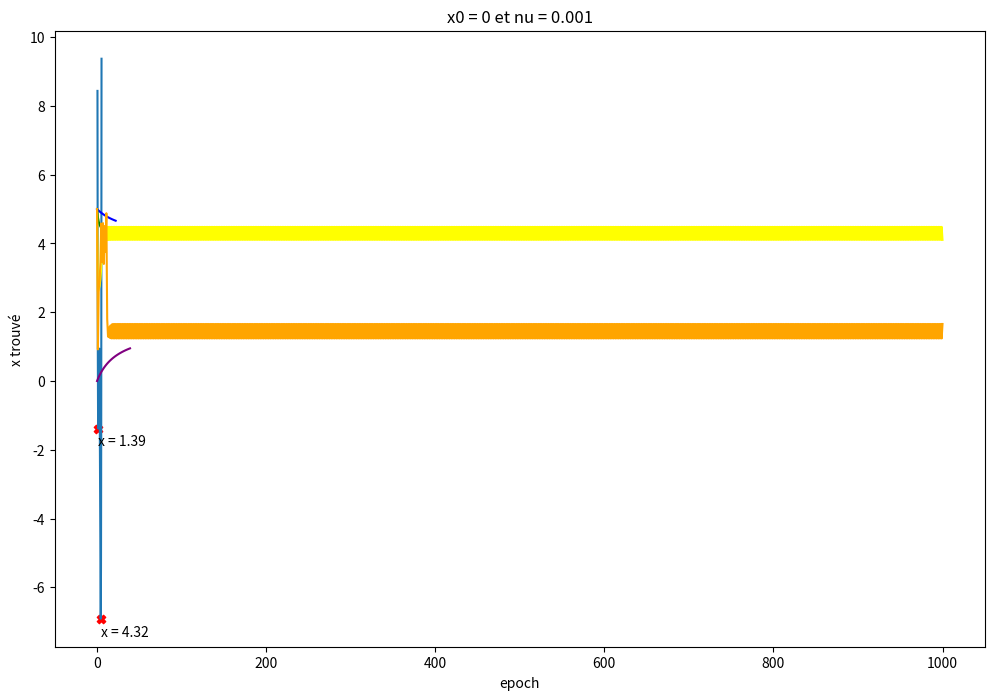

Write Python code to recreate this figure.
import matplotlib.pyplot as plt
import numpy as np

# 1.\\

# $E(x)=(x-1)(x-2)(x-3)(x-5)\\
# =(x^2-2x-x+2)(x^2-5x-3x+15)\\
# =(x^2-3x+2)(x^2-8x+15)\\
# =x^4-8x^3+15x^2-3x^3+24x^2-45x+2x^2-16x+30 \\
# =x^4-11x^3+41x^2-61x+30 $
# \\
# $E'(x)=4x^3-33x^2 +82x-61$


def E(x):
    return (x-1)*(x-2)*(x-3)*(x-5)


def Eprime(x):
    return 4*x**3 - 33*x**2 + 82*x - 61


epsilon = 0.01
nb_max = 1000


def DG_E(x_0, nu):
    L = []
    L.append(x_0)
    for i in range(nb_max):
        a = L[-1] - nu*Eprime(L[-1])
        L.append(a)
        if epsilon > abs(L[-1] - L[-2]):
            return L
        else:
            pass
    return L

X = np.arange(0.5,5.3, 0.01)
min_locaux_X = []
Y_Eprime = Eprime(X)

for i, (a, b) in enumerate(zip(Y_Eprime[1:], Y_Eprime[:-1])):
    if a > 0 and b < 0 or a == 0:
        min_locaux_X.append(X[i])
min_locaux_X = np.array(min_locaux_X)

fig, ax = plt.subplots(figsize=(12, 8))
plt.plot(X, E(X))
plt.scatter(min_locaux_X, E(min_locaux_X), marker="X", c="red")
for x in min_locaux_X:
    ax.annotate('x = %s' % round(x, 2), xy=(x, E(x)-0.5), textcoords='data', ha="left")
plt.title("Visualisation de la fonction E")
plt.xlabel("X")
plt.ylabel("E(X)")
plt.show()

DG_a = DG_E(5, 0.001)
DG_b = DG_E(5, 0.01)
DG_c = DG_E(5, 0.1)
DG_d = DG_E(5, 0.17)
#DG_e = DG_E(5, 1)
DG_f = DG_E(0, 0.001)

plt.plot(list(range(len(DG_a))), DG_a, color='blue')
plt.title("x0 = 5 et nu = 0.001")
plt.xlabel("epoch")
plt.ylabel("x trouvé")
plt.show()

plt.plot(list(range(len(DG_b))), DG_b, color='green')
plt.title("x0 = 5 et nu = 0.01")
plt.xlabel("epoch")
plt.ylabel("x trouvé")
plt.show()

plt.plot(list(range(len(DG_c))), DG_c, color='yellow')
plt.title("x0 = 5 et nu = 0.1")
plt.xlabel("epoch")
plt.ylabel("x trouvé")
plt.show()

plt.plot(list(range(len(DG_d))), DG_d, color='orange')
plt.title("x0 = 5 et nu = 0.17")
plt.xlabel("epoch")
plt.ylabel("x trouvé")
plt.show()

#plt.plot(list(range(len(DG_e))), DG_e, color='red')
#plt.show()

plt.plot(list(range(len(DG_f))), DG_f, color='purple')
plt.title("x0 = 0 et nu = 0.001")
plt.xlabel("epoch")
plt.ylabel("x trouvé")
plt.show()
